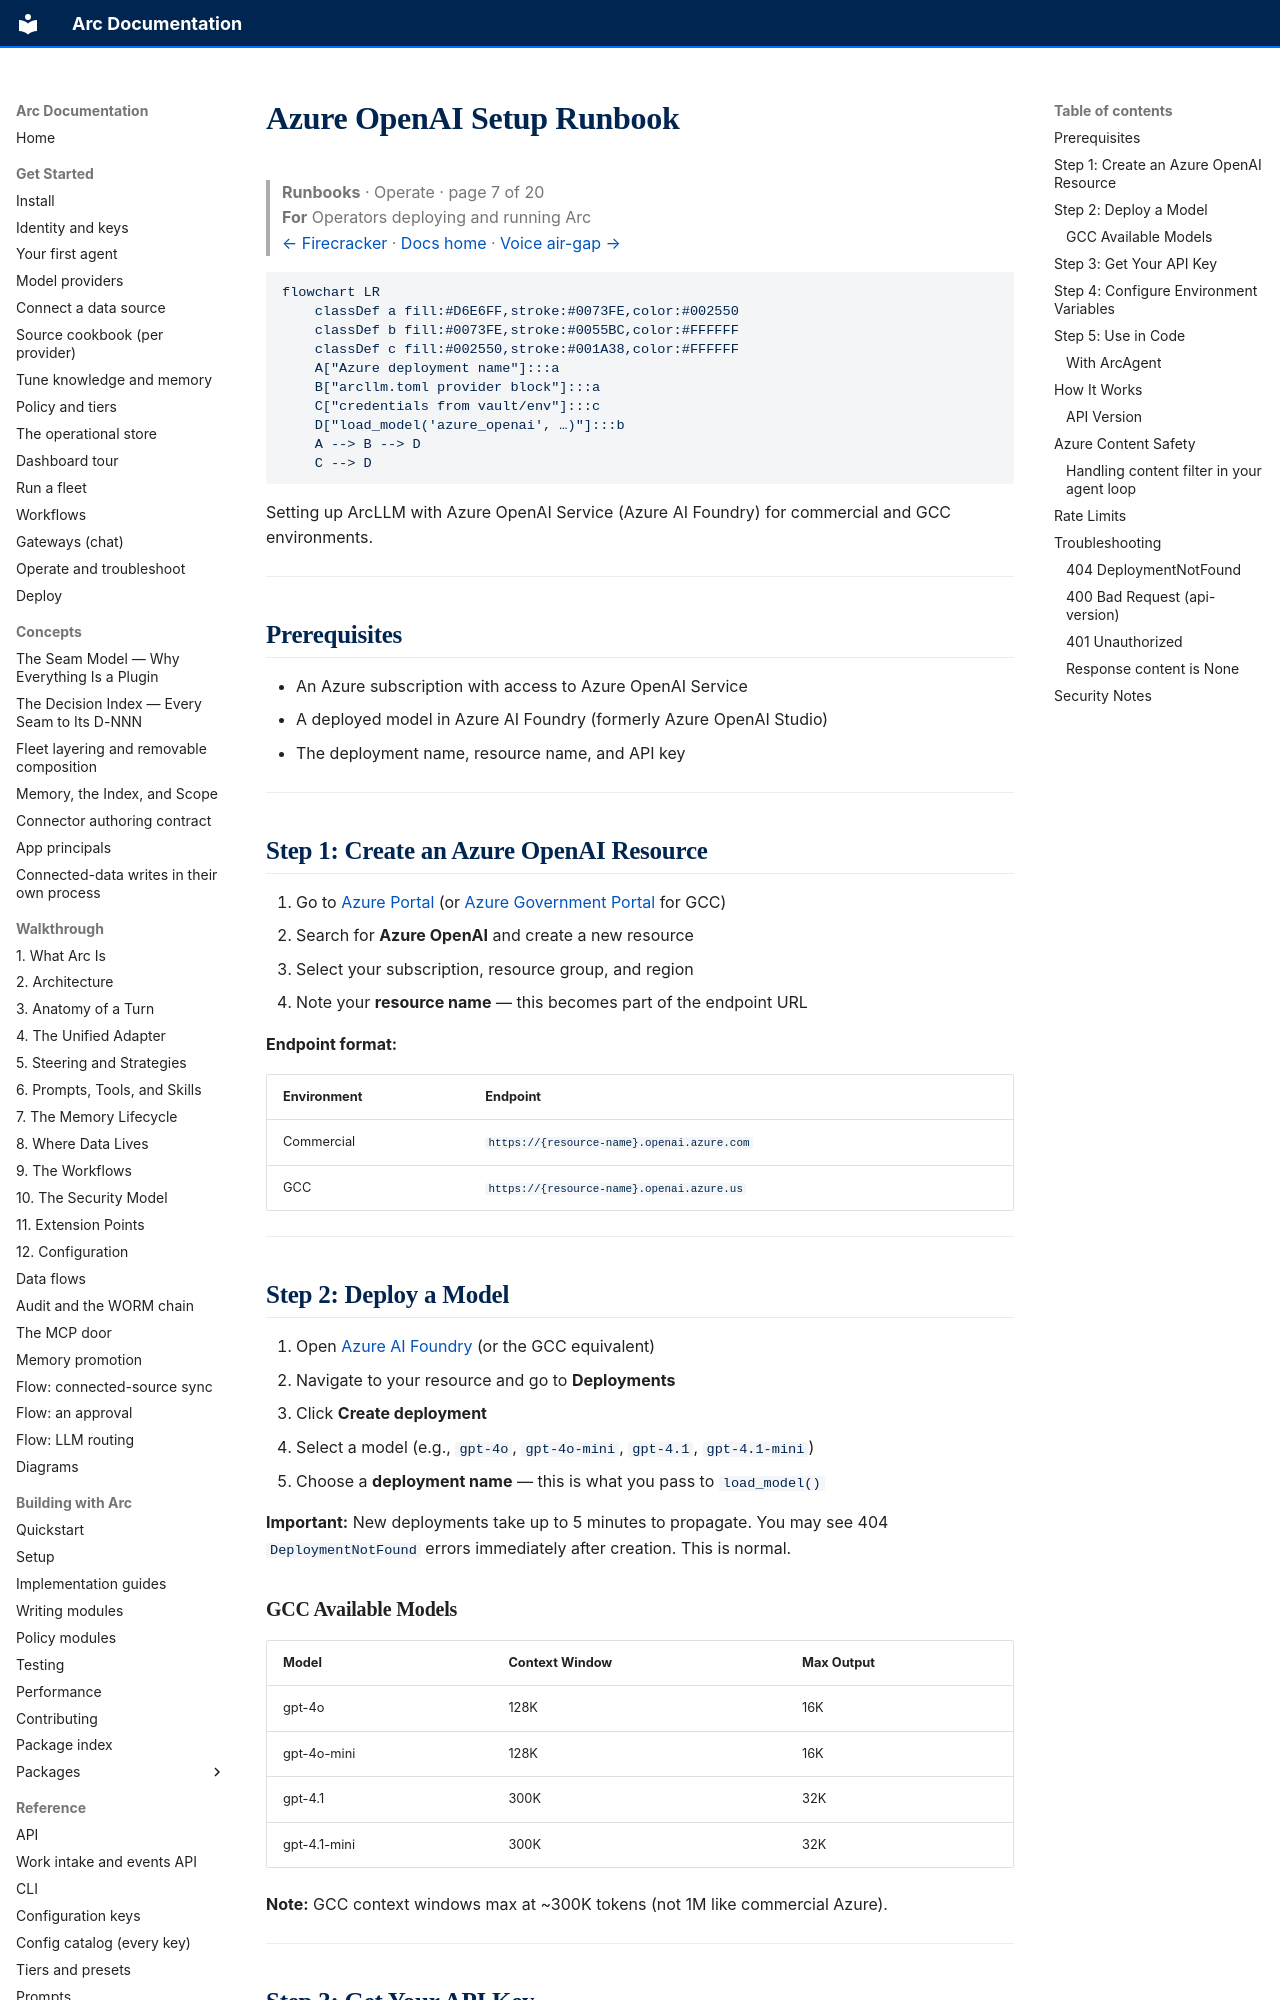

repository: joshuamschultz/Arc · page: runbooks/deploy/azure-openai/index.html · generator: mkdocs

# Azure OpenAI Setup Runbook

> **Runbooks**  ·  Operate  ·  page 7 of 20  
> **For** Operators deploying and running Arc  
> [← Firecracker](firecracker.md)  ·  [Docs home](../../README.md)  ·  [Voice air-gap →](voice-air-gap.md)

```mermaid
flowchart LR
    classDef a fill:#D6E6FF,stroke:#0073FE,color:#002550
    classDef b fill:#0073FE,stroke:#0055BC,color:#FFFFFF
    classDef c fill:#002550,stroke:#001A38,color:#FFFFFF
    A["Azure deployment name"]:::a
    B["arcllm.toml provider block"]:::a
    C["credentials from vault/env"]:::c
    D["load_model('azure_openai', …)"]:::b
    A --> B --> D
    C --> D
```

Setting up ArcLLM with Azure OpenAI Service (Azure AI Foundry) for commercial and GCC environments.

---

## Prerequisites

- An Azure subscription with access to Azure OpenAI Service
- A deployed model in Azure AI Foundry (formerly Azure OpenAI Studio)
- The deployment name, resource name, and API key

---

## Step 1: Create an Azure OpenAI Resource

1. Go to [Azure Portal](https://portal.azure.com) (or [Azure Government Portal](https://portal.azure.us) for GCC)
2. Search for **Azure OpenAI** and create a new resource
3. Select your subscription, resource group, and region
4. Note your **resource name** — this becomes part of the endpoint URL

**Endpoint format:**

| Environment | Endpoint |
|-------------|----------|
| Commercial | `https://{resource-name}.openai.azure.com` |
| GCC | `https://{resource-name}.openai.azure.us` |

---

## Step 2: Deploy a Model

1. Open [Azure AI Foundry](https://ai.azure.com) (or the GCC equivalent)
2. Navigate to your resource and go to **Deployments**
3. Click **Create deployment**
4. Select a model (e.g., `gpt-4o`, `gpt-4o-mini`, `gpt-4.1`, `gpt-4.1-mini`)
5. Choose a **deployment name** — this is what you pass to `load_model()`

**Important:** New deployments take up to 5 minutes to propagate. You may see 404 `DeploymentNotFound` errors immediately after creation. This is normal.

### GCC Available Models

| Model | Context Window | Max Output |
|-------|---------------|------------|
| gpt-4o | 128K | 16K |
| gpt-4o-mini | 128K | 16K |
| gpt-4.1 | 300K | 32K |
| gpt-4.1-mini | 300K | 32K |

**Note:** GCC context windows max at ~300K tokens (not 1M like commercial Azure).

---
